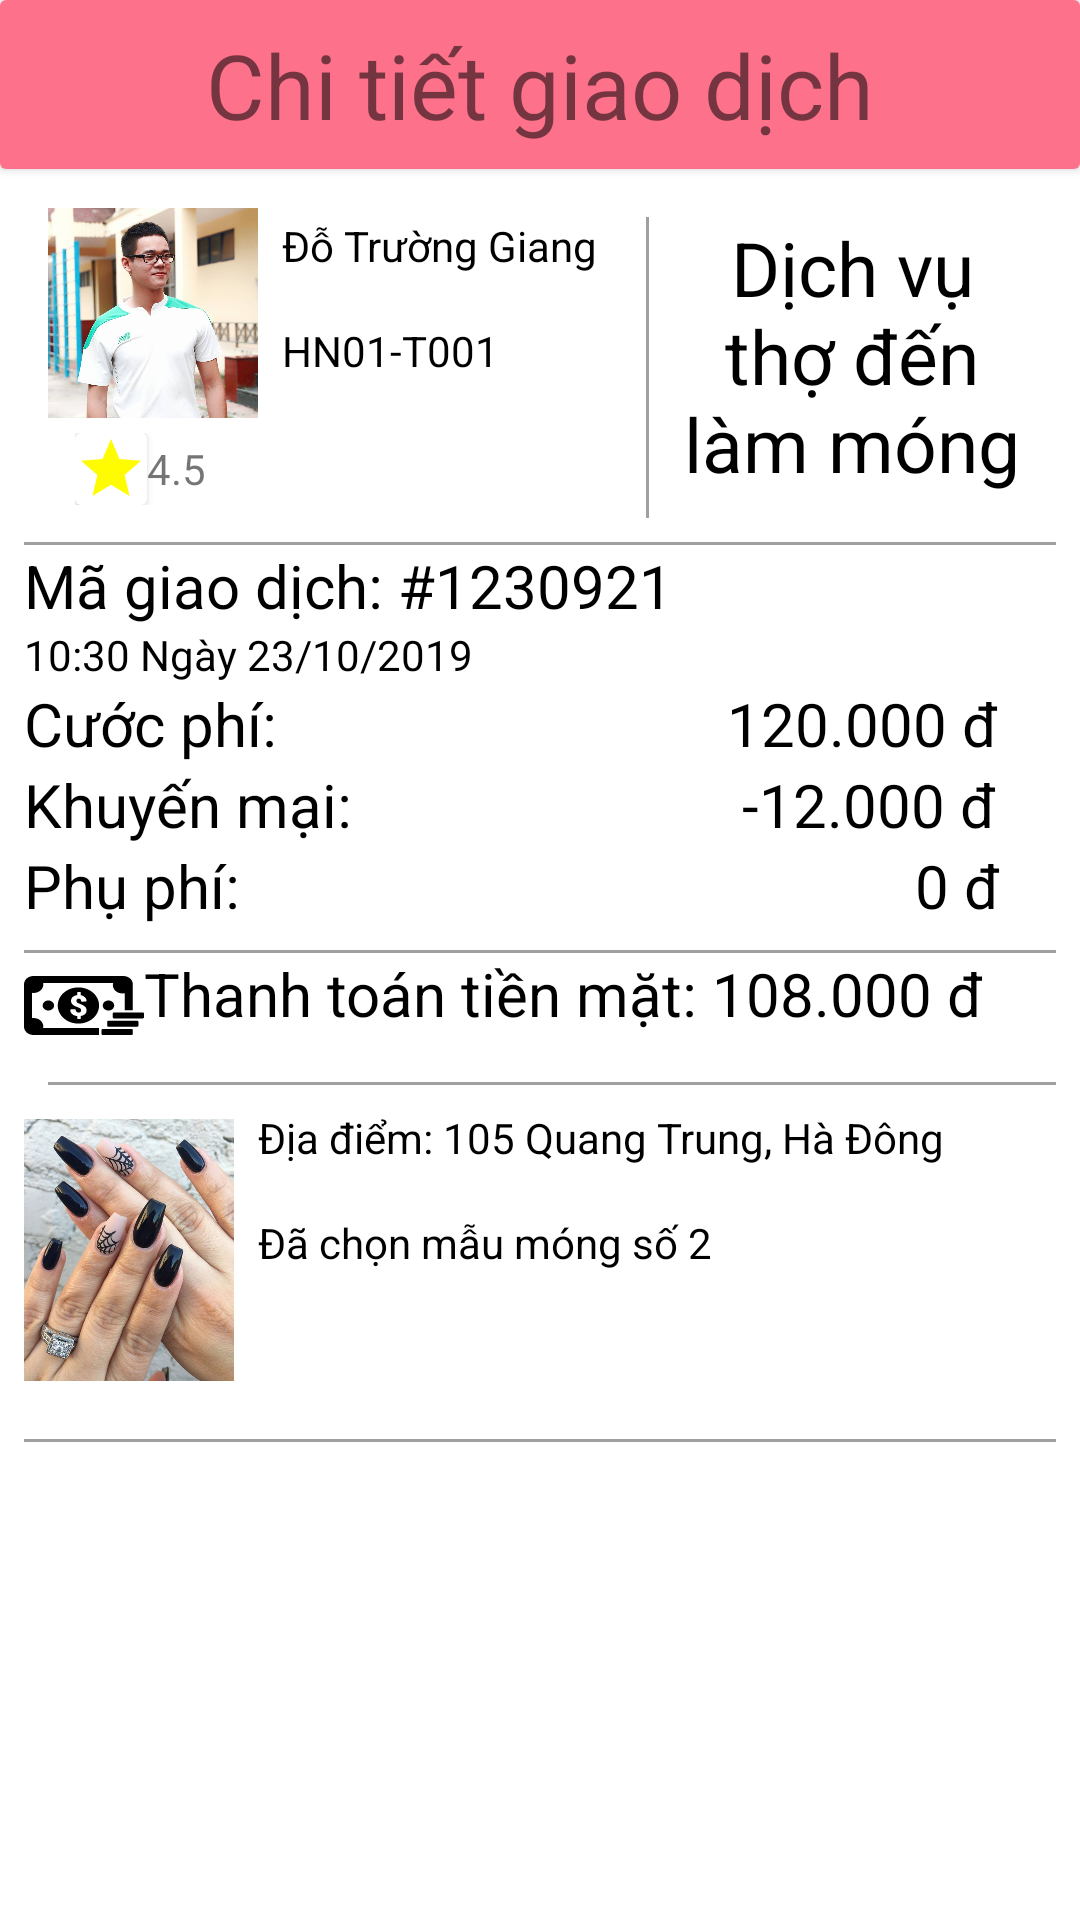

Here is an Android app screen rendered from its layout file. Give the layout XML and the strings, colors and styles it references.
<!-- AndroidManifest.xml: application theme Theme.Dnail -->
<!-- res/layout/activity_10transaction_details.xml -->
<?xml version="1.0" encoding="utf-8"?>
<FrameLayout xmlns:android="http://schemas.android.com/apk/res/android"
    android:layout_width="match_parent"
    android:layout_height="match_parent"
    android:background="@color/white"
    android:id="@+id/layout_transactionDetails"
    >
    <LinearLayout
        android:layout_width="match_parent"
        android:layout_height="wrap_content"
        android:orientation="vertical"
        >
        <androidx.cardview.widget.CardView
            android:layout_width="match_parent"
            android:layout_height="wrap_content"
            >
            <LinearLayout
                android:layout_width="match_parent"
                android:layout_height="wrap_content"
                android:background="@color/pink_theme"
                android:padding="@dimen/padding_8dp"
                >
                <ImageView
                    android:id="@+id/image_transactionDetails_back"
                    android:layout_width="wrap_content"
                    android:layout_height="wrap_content"
                    android:src="@drawable/ic_arrow_back_black_24dp"
                    android:layout_gravity="center"
                    />
                <TextView
                    android:layout_width="match_parent"
                    android:layout_height="wrap_content"
                    android:text="@string/text_chi_tiet_giao_dich"
                    android:textSize="30sp"
                    android:gravity="center"
                    />
            </LinearLayout>
        </androidx.cardview.widget.CardView>

        <LinearLayout
            android:layout_width="match_parent"
            android:layout_height="wrap_content"
            android:layout_margin="@dimen/padding_8dp"
            android:orientation="vertical"
            >
            <LinearLayout
                android:layout_width="match_parent"
                android:layout_height="wrap_content"
                android:background="@color/white"
                >
                <LinearLayout
                    android:layout_width="wrap_content"
                    android:layout_height="wrap_content"
                    android:orientation="vertical"
                    >
                    <ImageView
                        android:layout_width="70dp"
                        android:layout_height="80dp"
                        android:layout_marginLeft="@dimen/padding_8dp"
                        android:src="@drawable/avata_worker"
                        />
                    <LinearLayout
                        android:layout_width="wrap_content"
                        android:layout_height="wrap_content"
                        android:layout_gravity="center"
                        android:gravity="center"
                        >
                        <androidx.cardview.widget.CardView
                            android:layout_width="wrap_content"
                            android:layout_height="wrap_content"
                            >
                            <ImageView
                                android:layout_width="wrap_content"
                                android:layout_height="wrap_content"
                                android:src="@drawable/ic_star_yallow_24dp"
                                />
                        </androidx.cardview.widget.CardView>
                        <TextView
                            android:layout_width="wrap_content"
                            android:layout_height="wrap_content"
                            android:text="4.5"
                            />
                    </LinearLayout>
                </LinearLayout>
                <LinearLayout
                    android:layout_width="wrap_content"
                    android:layout_height="wrap_content"
                    android:orientation="vertical"
                    >
                    <TextView
                        android:layout_width="wrap_content"
                        android:layout_height="wrap_content"
                        android:background="@color/white"
                        android:text="@string/text_do_truong_giang"
                        android:textColor="@color/black"
                        android:padding="@dimen/padding_8dp"
                        android:gravity="center|left"
                        />
                    <TextView
                        android:layout_width="wrap_content"
                        android:layout_height="wrap_content"
                        android:background="@color/white"
                        android:text="HN01-T001"
                        android:textColor="@color/black"
                        android:padding="@dimen/padding_8dp"
                        android:gravity="center|left"
                        />
                </LinearLayout>

                <TextView
                    android:layout_marginTop="@dimen/padding_8dp"
                    android:layout_marginLeft="@dimen/padding_8dp"
                    android:layout_width="1dp"
                    android:layout_height="match_parent"
                    android:background="@color/sliver"
                    />

                <TextView
                    android:layout_width="wrap_content"
                    android:layout_height="wrap_content"
                    android:text="Dịch vụ thợ đến làm móng"
                    android:textSize="25sp"
                    android:gravity="center"
                    android:padding="@dimen/padding_8dp"
                    android:textColor="@color/black"
                    />
            </LinearLayout>

            <TextView
                android:layout_marginTop="@dimen/padding_8dp"
                android:layout_width="match_parent"
                android:layout_height="1dp"
                android:background="@color/sliver"
                />

            <TextView
                android:layout_width="match_parent"
                android:layout_height="wrap_content"
                android:text="Mã giao dịch: #1230921"
                android:textColor="@color/black"
                android:textSize="20sp"
                />
            <TextView
                android:layout_width="match_parent"
                android:layout_height="wrap_content"
                android:textColor="@color/black"
                android:text="10:30 Ngày 23/10/2019"
                />
            <TextView
                android:layout_width="match_parent"
                android:layout_height="wrap_content"
                android:text="Cước phí:                              120.000 đ"
                android:textColor="@color/black"
                android:textSize="20sp"
                />
            <TextView
                android:layout_width="match_parent"
                android:layout_height="wrap_content"
                android:text= "Khuyến mại:                          -12.000 đ"
                android:textColor="@color/black"
                android:textSize="20sp"
                />
            <TextView
                android:layout_width="match_parent"
                android:layout_height="wrap_content"
                android:text="Phụ phí:                                             0 đ"
                android:textColor="@color/black"
                android:textSize="20sp"
                />

            <TextView
                android:layout_marginTop="@dimen/padding_8dp"
                android:layout_width="match_parent"
                android:layout_height="1dp"
                android:background="@color/sliver"
                />

            <TextView
                android:layout_width="match_parent"
                android:layout_height="match_parent"
                android:text="Thanh toán tiền mặt: 108.000 đ"
                android:textColor="@color/black"
                android:textSize="20sp"
                android:drawableLeft="@drawable/ic_money"
                />

            <TextView
                android:layout_marginTop="@dimen/padding_8dp"
                android:layout_marginLeft="@dimen/padding_8dp"
                android:layout_width="match_parent"
                android:layout_height="1dp"
                android:background="@color/sliver"
                />

            <LinearLayout
                android:layout_width="match_parent"
                android:layout_height="wrap_content"
                >
                <ImageView
                    android:layout_width="70dp"
                    android:layout_height="110dp"
                    android:src="@drawable/md13"
                    />
                <LinearLayout
                    android:layout_width="wrap_content"
                    android:layout_height="wrap_content"
                    android:orientation="vertical"
                    >
                    <TextView
                        android:layout_width="match_parent"
                        android:layout_height="wrap_content"
                        android:background="@color/white"
                        android:text="Địa điểm: 105 Quang Trung, Hà Đông"
                        android:textColor="@color/black"
                        android:padding="@dimen/padding_8dp"
                        android:gravity="center|left"
                        android:drawableLeft="@drawable/ic_check_black_24dp"
                        />
                    <TextView
                        android:layout_width="match_parent"
                        android:layout_height="wrap_content"
                        android:background="@color/white"
                        android:text="Đã chọn mẫu móng số 2"
                        android:textColor="@color/black"
                        android:padding="@dimen/padding_8dp"
                        android:gravity="center|left"
                        android:drawableLeft="@drawable/ic_check_black_24dp"
                        />
                </LinearLayout>

            </LinearLayout>

            <TextView
                android:layout_marginTop="@dimen/padding_8dp"
                android:layout_width="match_parent"
                android:layout_height="1dp"
                android:background="@color/sliver"
                />

        </LinearLayout>

    </LinearLayout>

</FrameLayout>
<!-- resources referenced by this layout -->
<resources>
  <color name="black">#000000</color>
  <color name="pink_theme">#fd718b</color>
  <color name="sliver">#A0A0A0</color>
  <color name="white">#ffff</color>
  <dimen name="padding_8dp">8dp</dimen>
  <!-- drawable avata_worker: jpg bitmap (drawable, 64305 bytes) -->
  <!-- drawable ic_money: vector/xml drawable (drawable, 2271 chars, omitted) -->
  <!-- drawable ic_star_yallow_24dp (drawable) -->
  <vector android:height="24dp" android:tint="#FFFB00"
      android:viewportHeight="24.0" android:viewportWidth="24.0"
      android:width="24dp" xmlns:android="http://schemas.android.com/apk/res/android">
      <path android:fillColor="#FF000000" android:pathData="M12,17.27L18.18,21l-1.64,-7.03L22,9.24l-7.19,-0.61L12,2 9.19,8.63 2,9.24l5.46,4.73L5.82,21z"/>
  </vector>
  <!-- drawable md13: jpg bitmap (drawable, 321388 bytes) -->
  <string name="text_chi_tiet_giao_dich">Chi tiết giao dịch</string>
  <string name="text_do_truong_giang">Đỗ Trường Giang</string>
  <style name="Theme.Dnail" parent="Theme.MaterialComponents.Light.NoActionBar">
          
          <item name="colorPrimary">@color/colorPrimary</item>
          <item name="colorPrimaryDark">@color/colorPrimaryDark</item>
          <item name="colorAccent">@color/colorAccent</item>
          <item name="android:textColorPrimary">@color/textColorPrimary</item>
      </style>
  <color name="colorPrimary">#fd718b</color>
  <color name="colorPrimaryDark">#D9FD718B</color>
  <color name="colorAccent">#fd718b</color>
  <color name="textColorPrimary">#442C2E</color>
</resources>
